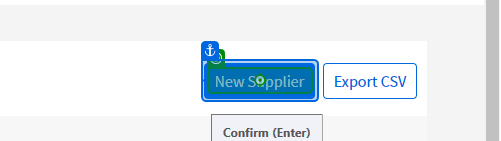
Workflow: Main

Step 1: click on the element in window 'UiPath Demo App' (chrome.exe)

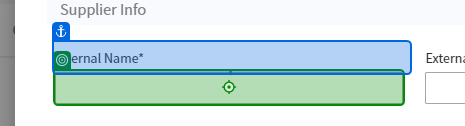
Step 2: type "[Excel.Sheet("Sheet1").Cell("A2")]" into the text box in window 'UiPath Demo App' (chrome.exe)

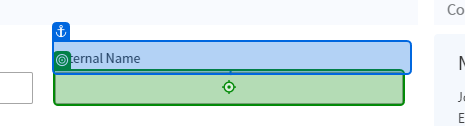
Step 3: type "[Excel.Sheet("Sheet1").Cell("B2")]" into the text box in window 'UiPath Demo App' (chrome.exe)

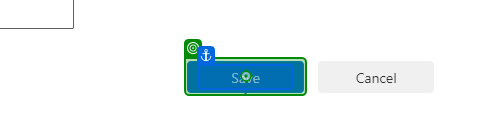
Step 4: click on the button in window 'UiPath Demo App' (chrome.exe)
